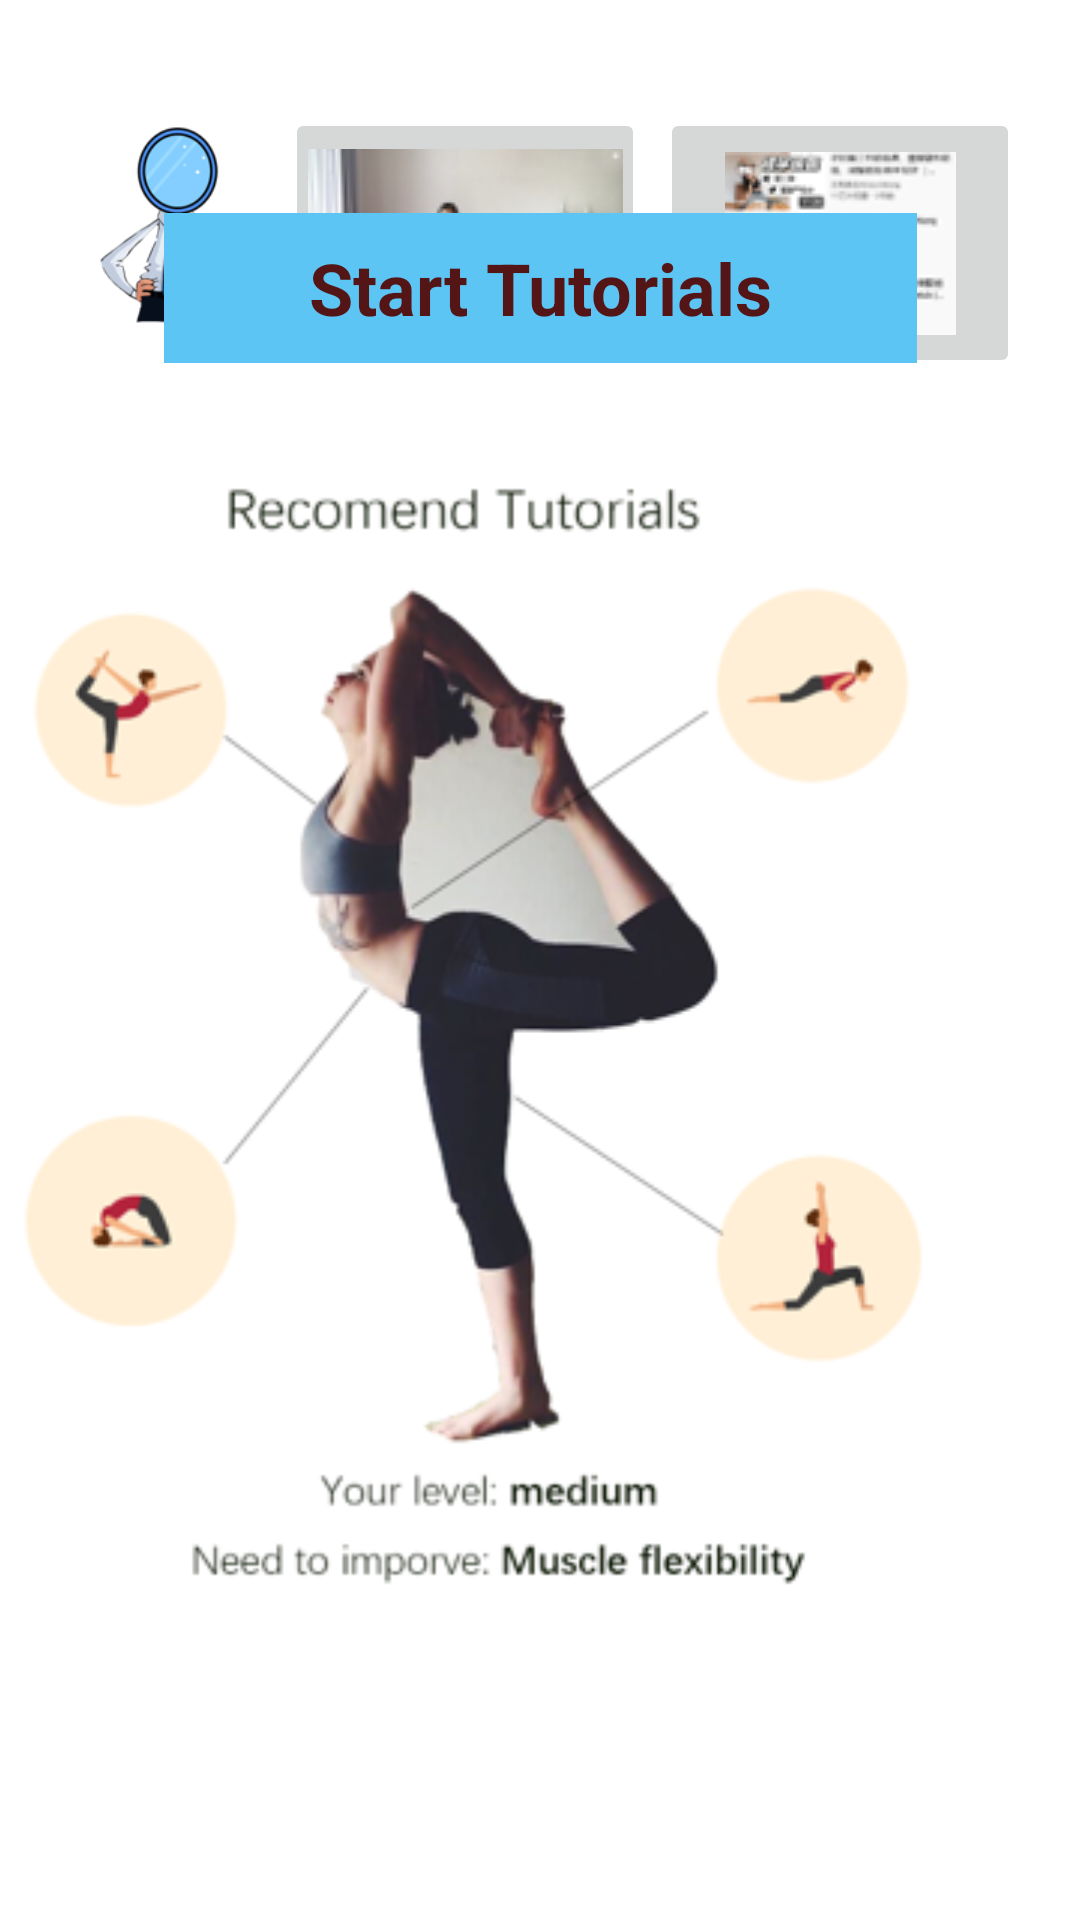

Android layout source for this screen:
<!-- AndroidManifest.xml: application theme Theme.MirrorSensei -->
<!-- res/layout/activity_suggestion.xml -->
<?xml version="1.0" encoding="utf-8"?>
<androidx.constraintlayout.widget.ConstraintLayout xmlns:android="http://schemas.android.com/apk/res/android"
    xmlns:app="http://schemas.android.com/apk/res-auto"
    xmlns:tools="http://schemas.android.com/tools"
    android:layout_width="match_parent"
    android:layout_height="match_parent"
    tools:context=".RecommendationActivity">

    <ImageView
        android:id="@+id/logo_recommendation"
        android:layout_width="106dp"
        android:layout_height="102dp"
        android:layout_marginStart="16dp"
        android:layout_marginTop="24dp"
        android:visibility="visible"
        app:layout_constraintStart_toStartOf="parent"
        app:layout_constraintTop_toTopOf="parent"
        app:srcCompat="@drawable/mirror_logo" />

    <ImageView
        android:id="@+id/yoga_image1"
        android:layout_width="wrap_content"
        android:layout_height="wrap_content"
        android:layout_marginEnd="44dp"
        android:layout_marginBottom="96dp"
        android:visibility="visible"
        app:layout_constraintBottom_toBottomOf="parent"
        app:layout_constraintEnd_toEndOf="parent"
        app:srcCompat="@drawable/yoga_pic" />

    <ImageButton
        android:id="@+id/yoga_button1"
        android:layout_width="120dp"
        android:layout_height="90dp"
        android:layout_marginTop="36dp"
        android:layout_marginEnd="5dp"
        android:visibility="visible"
        app:layout_constraintEnd_toStartOf="@+id/yoga_button2"
        app:layout_constraintTop_toTopOf="parent"
        app:srcCompat="@drawable/yoga_button1"
        tools:ignore="SpeakableTextPresentCheck" />

    <ImageButton
        android:id="@+id/yoga_button2"
        android:layout_width="120dp"
        android:layout_height="90dp"
        android:layout_marginTop="36dp"
        android:layout_marginEnd="20dp"
        android:visibility="visible"
        app:layout_constraintEnd_toEndOf="parent"
        app:layout_constraintTop_toTopOf="parent"
        app:srcCompat="@drawable/yoga_button2"
        tools:ignore="SpeakableTextPresentCheck" />

    <TextView
        android:id="@+id/textfortap"
        android:layout_width="251dp"
        android:layout_height="50dp"
        android:layout_marginBottom="16dp"
        android:background="#5DC5F4"
        android:gravity="center"
        android:text="Start Tutorials"
        android:textColor="#531515"
        android:textSize="24sp"
        android:textStyle="bold"
        android:visibility="visible"
        app:layout_constraintBottom_toTopOf="@+id/yoga_image1"
        app:layout_constraintEnd_toEndOf="parent"
        app:layout_constraintStart_toStartOf="parent" />

</androidx.constraintlayout.widget.ConstraintLayout>
<!-- resources referenced by this layout -->
<resources>
  <!-- drawable mirror_logo: png bitmap (drawable, 22021 bytes) -->
  <!-- drawable yoga_button1: png bitmap (drawable, 18459 bytes) -->
  <!-- drawable yoga_button2: png bitmap (drawable, 8929 bytes) -->
  <!-- drawable yoga_pic: png bitmap (drawable, 61950 bytes) -->
  <style name="Theme.MirrorSensei" parent="Theme.MaterialComponents.DayNight.DarkActionBar">
          
          <item name="colorPrimary">@color/purple_500</item>
          <item name="colorPrimaryVariant">@color/purple_700</item>
          <item name="colorOnPrimary">@color/white</item>
          
          <item name="colorSecondary">@color/teal_200</item>
          <item name="colorSecondaryVariant">@color/teal_700</item>
          <item name="colorOnSecondary">@color/black</item>
          
          <item name="android:statusBarColor" tools:targetApi="l">?attr/colorPrimaryVariant</item>
          
      </style>
  <color name="purple_500">#FF6200EE</color>
  <color name="purple_700">#FF3700B3</color>
  <color name="white">#FFFFFFFF</color>
  <color name="teal_200">#FF03DAC5</color>
  <color name="teal_700">#FF018786</color>
  <color name="black">#FF000000</color>
</resources>
